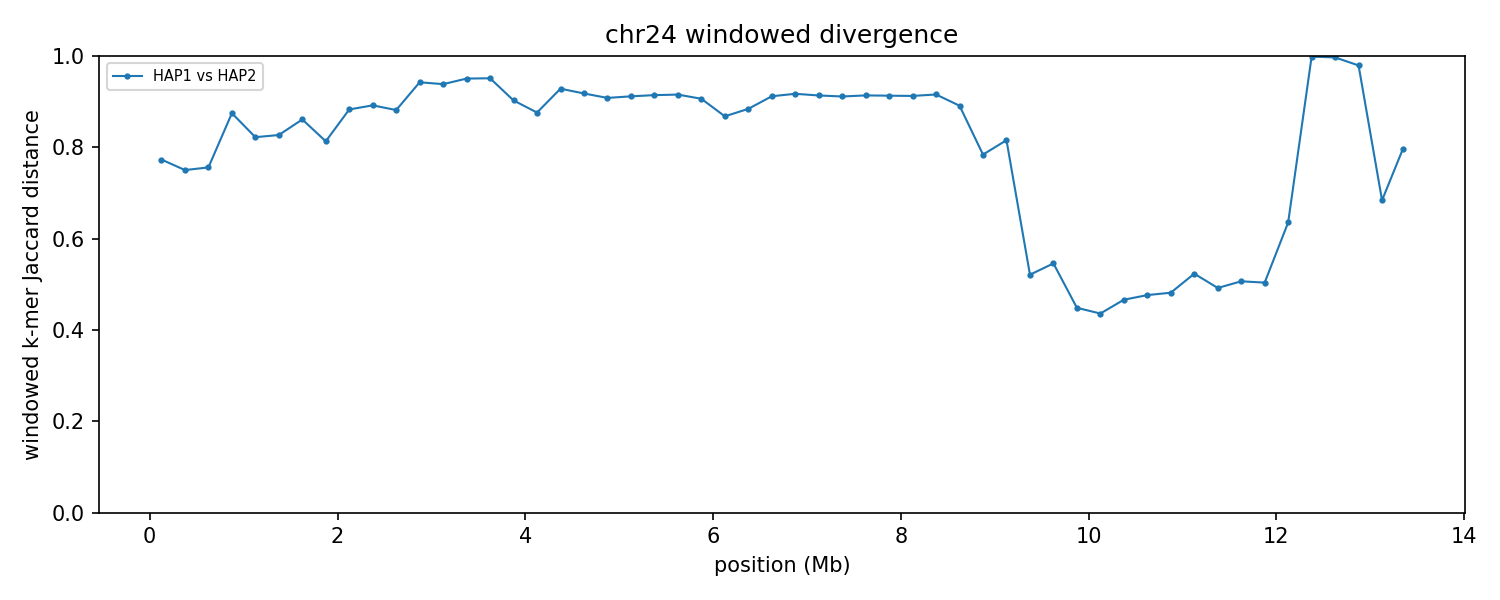

Values plotted in this chart, from the file beside it:
group	win_start	win_end	unit_a	unit_b	hap_a	hap_b	chrom_a	chrom_b	kmers_a	kmers_b	shared	union	jaccard_distance
chr24	1	250000	HAP1_chr24	HAP2_chr24	HAP1	HAP2	24	24	234798	238757	87544	386011	0.7732
chr24	250001	500000	HAP1_chr24	HAP2_chr24	HAP1	HAP2	24	24	236737	233725	94047	376415	0.7502
chr24	500001	750000	HAP1_chr24	HAP2_chr24	HAP1	HAP2	24	24	235259	240354	93285	382328	0.756
chr24	750001	1000000	HAP1_chr24	HAP2_chr24	HAP1	HAP2	24	24	231316	239292	52409	418199	0.8747
chr24	1000001	1250000	HAP1_chr24	HAP2_chr24	HAP1	HAP2	24	24	235739	238116	71538	402317	0.8222
chr24	1250001	1500000	HAP1_chr24	HAP2_chr24	HAP1	HAP2	24	24	241100	239112	70838	409374	0.827
chr24	1500001	1750000	HAP1_chr24	HAP2_chr24	HAP1	HAP2	24	24	220238	207547	52197	375588	0.861
chr24	1750001	2000000	HAP1_chr24	HAP2_chr24	HAP1	HAP2	24	24	231708	236764	73748	394724	0.8132
chr24	2000001	2250000	HAP1_chr24	HAP2_chr24	HAP1	HAP2	24	24	202114	211960	43389	370685	0.8829
chr24	2250001	2500000	HAP1_chr24	HAP2_chr24	HAP1	HAP2	24	24	231999	234491	45501	420989	0.8919
chr24	2500001	2750000	HAP1_chr24	HAP2_chr24	HAP1	HAP2	24	24	234150	236136	49792	420494	0.8816
chr24	2750001	3000000	HAP1_chr24	HAP2_chr24	HAP1	HAP2	24	24	237981	236935	25836	449080	0.9425
chr24	3000001	3250000	HAP1_chr24	HAP2_chr24	HAP1	HAP2	24	24	237794	235972	27512	446254	0.9383
chr24	3250001	3500000	HAP1_chr24	HAP2_chr24	HAP1	HAP2	24	24	237449	234370	22229	449590	0.9506
chr24	3500001	3750000	HAP1_chr24	HAP2_chr24	HAP1	HAP2	24	24	234205	229800	21583	442422	0.9512
chr24	3750001	4000000	HAP1_chr24	HAP2_chr24	HAP1	HAP2	24	24	236387	233462	41692	428157	0.9026
chr24	4000001	4250000	HAP1_chr24	HAP2_chr24	HAP1	HAP2	24	24	232885	74442	33860	273467	0.8762
chr24	4250001	4500000	HAP1_chr24	HAP2_chr24	HAP1	HAP2	24	24	57313	222649	18703	261259	0.9284
chr24	4500001	4750000	HAP1_chr24	HAP2_chr24	HAP1	HAP2	24	24	238816	237282	36126	439972	0.9179
chr24	4750001	5000000	HAP1_chr24	HAP2_chr24	HAP1	HAP2	24	24	237621	240256	40185	437692	0.9082
chr24	5000001	5250000	HAP1_chr24	HAP2_chr24	HAP1	HAP2	24	24	236788	230032	37884	428936	0.9117
chr24	5250001	5500000	HAP1_chr24	HAP2_chr24	HAP1	HAP2	24	24	230597	241792	37291	435098	0.9143
chr24	5500001	5750000	HAP1_chr24	HAP2_chr24	HAP1	HAP2	24	24	239366	235615	37012	437969	0.9155
chr24	5750001	6000000	HAP1_chr24	HAP2_chr24	HAP1	HAP2	24	24	236174	239971	40789	435356	0.9063
chr24	6000001	6250000	HAP1_chr24	HAP2_chr24	HAP1	HAP2	24	24	241024	97921	39541	299404	0.8679
chr24	6250001	6500000	HAP1_chr24	HAP2_chr24	HAP1	HAP2	24	24	93416	235510	34142	294784	0.8842
chr24	6500001	6750000	HAP1_chr24	HAP2_chr24	HAP1	HAP2	24	24	237170	230989	37929	430230	0.9118
chr24	6750001	7000000	HAP1_chr24	HAP2_chr24	HAP1	HAP2	24	24	229889	238486	35813	432562	0.9172
chr24	7000001	7250000	HAP1_chr24	HAP2_chr24	HAP1	HAP2	24	24	238173	237989	37889	438273	0.9135
chr24	7250001	7500000	HAP1_chr24	HAP2_chr24	HAP1	HAP2	24	24	240325	239190	39049	440466	0.9113
chr24	7500001	7750000	HAP1_chr24	HAP2_chr24	HAP1	HAP2	24	24	239554	234216	37638	436132	0.9137
chr24	7750001	8000000	HAP1_chr24	HAP2_chr24	HAP1	HAP2	24	24	235450	237065	37791	434724	0.9131
chr24	8000001	8250000	HAP1_chr24	HAP2_chr24	HAP1	HAP2	24	24	238092	241759	38594	441257	0.9125
chr24	8250001	8500000	HAP1_chr24	HAP2_chr24	HAP1	HAP2	24	24	242641	236319	37230	441730	0.9157
chr24	8500001	8750000	HAP1_chr24	HAP2_chr24	HAP1	HAP2	24	24	236400	209274	43775	401899	0.8911
chr24	8750001	9000000	HAP1_chr24	HAP2_chr24	HAP1	HAP2	24	24	225357	239832	82604	382585	0.7841
chr24	9000001	9250000	HAP1_chr24	HAP2_chr24	HAP1	HAP2	24	24	243332	235397	74538	404191	0.8156
chr24	9250001	9500000	HAP1_chr24	HAP2_chr24	HAP1	HAP2	24	24	242117	214631	147927	308821	0.521
chr24	9500001	9750000	HAP1_chr24	HAP2_chr24	HAP1	HAP2	24	24	240056	241713	150491	331278	0.5457
chr24	9750001	10000000	HAP1_chr24	HAP2_chr24	HAP1	HAP2	24	24	243974	242328	172862	313440	0.4485
chr24	10000001	10250000	HAP1_chr24	HAP2_chr24	HAP1	HAP2	24	24	240447	241433	173783	308097	0.4359
chr24	10250001	10500000	HAP1_chr24	HAP2_chr24	HAP1	HAP2	24	24	238971	245621	168651	315941	0.4662
chr24	10500001	10750000	HAP1_chr24	HAP2_chr24	HAP1	HAP2	24	24	246093	246850	169418	323525	0.4763
chr24	10750001	11000000	HAP1_chr24	HAP2_chr24	HAP1	HAP2	24	24	246561	246473	168335	324699	0.4816
chr24	11000001	11250000	HAP1_chr24	HAP2_chr24	HAP1	HAP2	24	24	245053	242264	157322	329995	0.5233
chr24	11250001	11500000	HAP1_chr24	HAP2_chr24	HAP1	HAP2	24	24	239775	247696	164226	323245	0.4919
chr24	11500001	11750000	HAP1_chr24	HAP2_chr24	HAP1	HAP2	24	24	246307	246605	162861	330051	0.5066
chr24	11750001	12000000	HAP1_chr24	HAP2_chr24	HAP1	HAP2	24	24	243505	241186	160772	323919	0.5037
chr24	12000001	12250000	HAP1_chr24	HAP2_chr24	HAP1	HAP2	24	24	223241	246469	125488	344222	0.6354
chr24	12250001	12500000	HAP1_chr24	HAP2_chr24	HAP1	HAP2	24	24	47180	232671	375	279476	0.9987
chr24	12500001	12750000	HAP1_chr24	HAP2_chr24	HAP1	HAP2	24	24	236277	49503	890	284890	0.9969
chr24	12750001	13000000	HAP1_chr24	HAP2_chr24	HAP1	HAP2	24	24	124493	7980	2684	129789	0.9793
chr24	13000001	13250000	HAP1_chr24	HAP2_chr24	HAP1	HAP2	24	24	11747	13766	6127	19386	0.6839
chr24	13250001	13439714	HAP1_chr24	HAP2_chr24	HAP1	HAP2	24	24	12354	9809	3766	18397	0.7953
